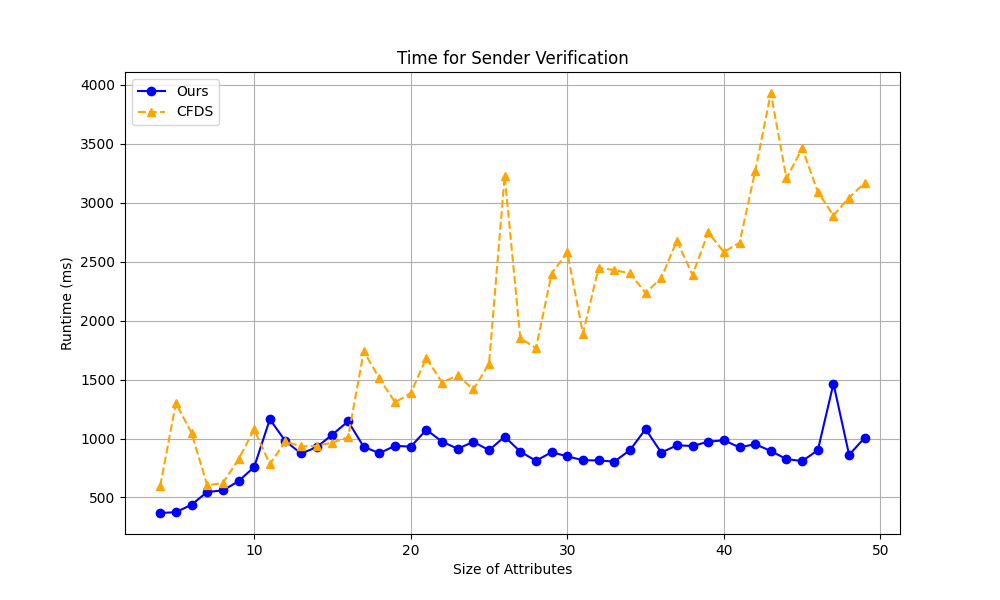

Data behind this chart, as committed beside it:
Algorithm, size5, size6, size7, size8, size9, size10, size11, size12, size13, size14, size15, size16, size17, size18, size19, size20, size21, size22, size23, size24, size25, size26, size27
Ours, 368, 375, 438, 547, 559, 638, 758, 1163, 977, 873, 927, 1034, 1146, 929, 876, 938, 931, 1074, 974, 913, 972, 901, 1016
CFDS, 597, 1300, 1047, 603, 622, 823, 1077, 783, 976, 933, 937, 966, 1011, 1739, 1510, 1307, 1385, 1685, 1475, 1537, 1416, 1633, 3228
